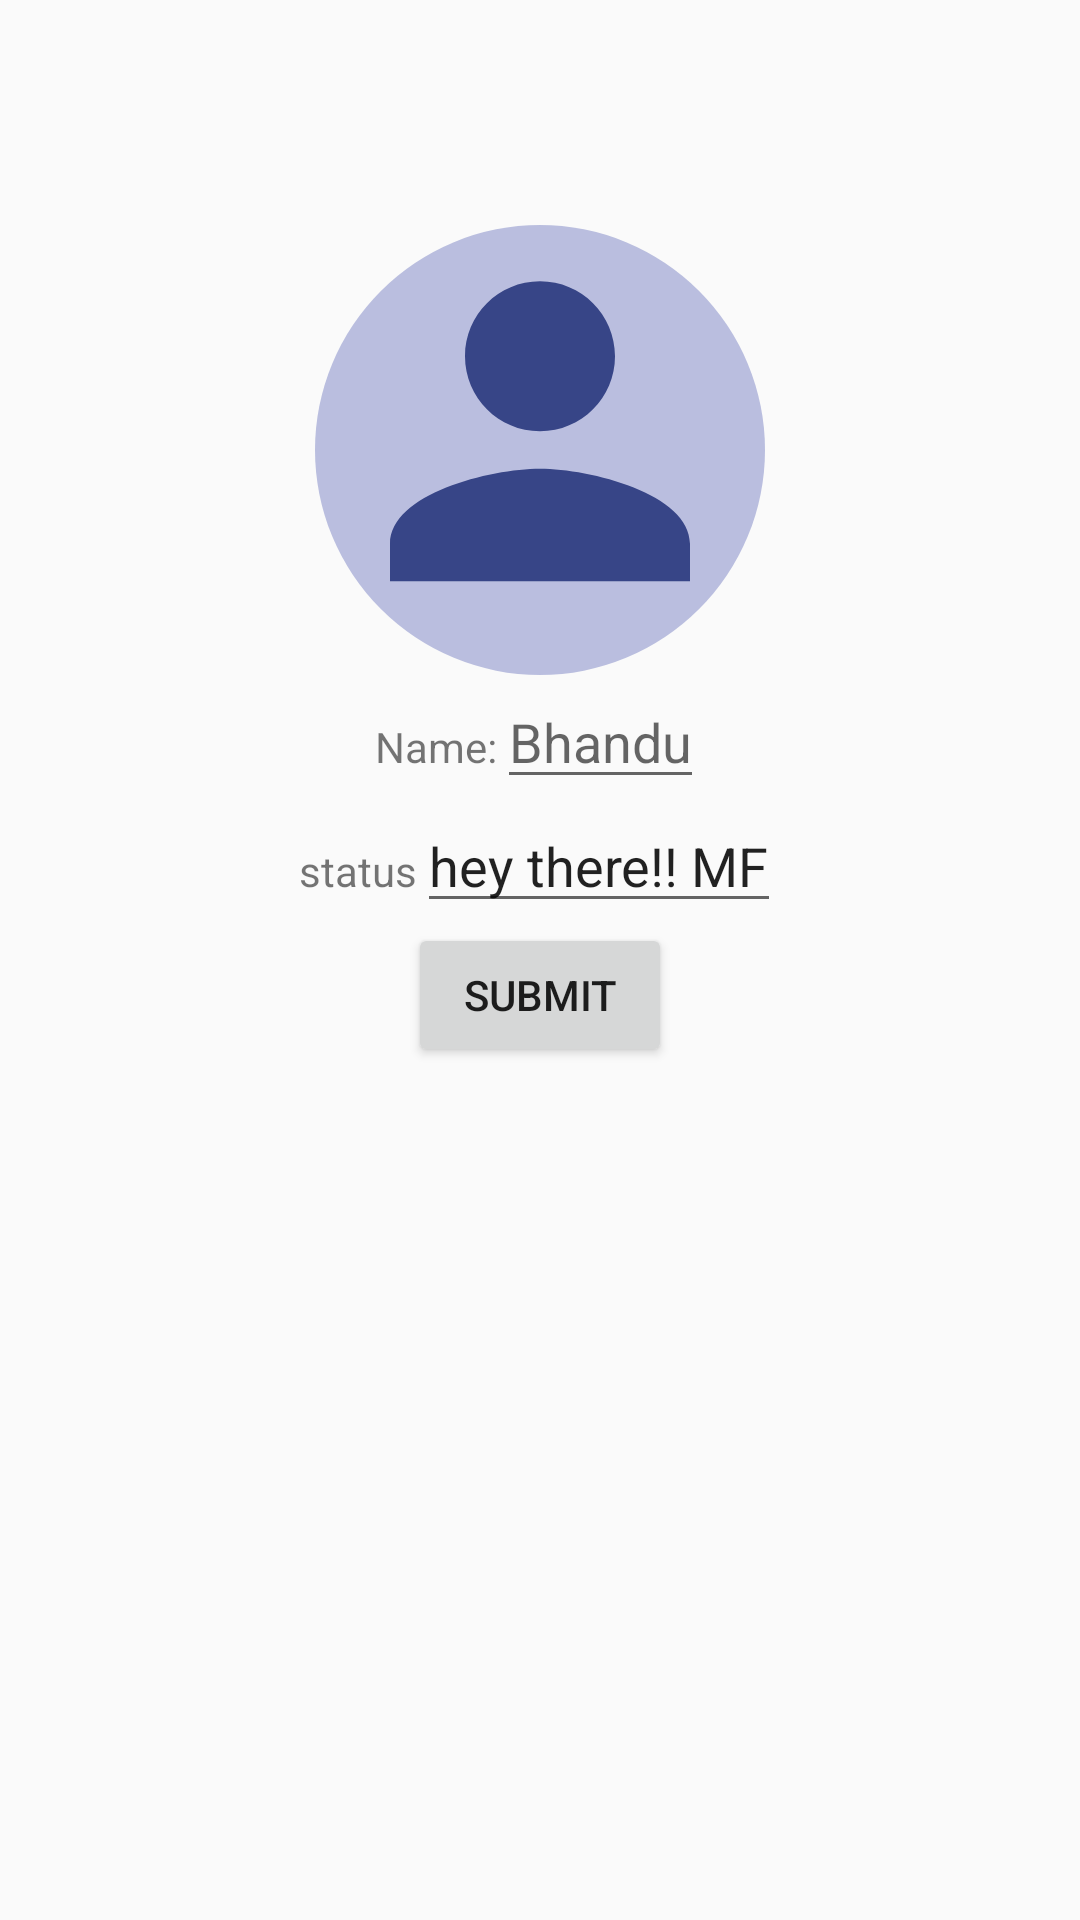

Reconstruct the res/layout file that produces this screen, plus the resources it refers to.
<!-- AndroidManifest.xml: application theme AppTheme -->
<!-- res/layout/activity_new_user_details.xml -->
<?xml version="1.0" encoding="utf-8"?>
<LinearLayout xmlns:android="http://schemas.android.com/apk/res/android"
    xmlns:tools="http://schemas.android.com/tools"
    android:layout_width="match_parent"
    android:layout_height="match_parent"
    tools:context=".NewUserDetailsActivity"
    android:orientation="vertical">



    <LinearLayout
        android:layout_width="150dp"
        android:layout_height="150dp"
        android:background="@drawable/custom_image_background"
        android:layout_gravity="center"
        android:layout_marginTop="75dp"
        >


        <ImageView
            android:id="@+id/newUserProfileImage"
            android:layout_width="match_parent"
            android:layout_height="match_parent"
            android:src="@drawable/ic_baseline_person_24"
            android:background="@drawable/custom_image_background"
            android:scaleType="fitXY"
            />

    </LinearLayout>

    <LinearLayout
        android:layout_width="wrap_content"
        android:layout_height="wrap_content"
        android:orientation="horizontal"
        android:layout_gravity="center">
        <TextView
            android:layout_width="wrap_content"
            android:layout_height="wrap_content"
            android:text="Name:"/>

        <EditText
            android:layout_width="wrap_content"
            android:layout_height="wrap_content"
            android:hint="Bhandu"
            android:id="@+id/name"/>

    </LinearLayout>

    <LinearLayout
        android:layout_width="wrap_content"
        android:layout_height="wrap_content"
        android:orientation="horizontal"
        android:layout_gravity="center">
        <TextView
            android:layout_width="wrap_content"
            android:layout_height="wrap_content"
            android:text="status"/>

        <EditText
            android:layout_width="wrap_content"
            android:layout_height="wrap_content"
            android:text="hey there!! MF"
            android:id="@+id/status" />

    </LinearLayout>


    <Button
        android:layout_width="wrap_content"
        android:layout_height="wrap_content"
        android:layout_gravity="center"
        android:text="SUBMIT"
        android:id="@+id/submitDetails"/>



</LinearLayout>
<!-- resources referenced by this layout -->
<resources>
  <!-- drawable ic_baseline_person_24 (drawable) -->
  <vector android:alpha="0.9"
      android:height="24dp"
      android:viewportHeight="24"
      android:viewportWidth="24"
      android:width="24dp"
      xmlns:android="http://schemas.android.com/apk/res/android">
  
  
  
      <group>
          <path android:fillColor="#B3B8DC"
              android:pathData="M0,12
              A12,12 0 1,1 24,12
              A12,12 0 1,1 0,12"/>
          <path
              android:fillColor="#22317A"
              android:pathData="M12,11c2.21,0 4,
          -1.79 4,-4s-1.79,-4 -4,-4 -4,1.79 -4,
          4 1.79,4 4,4zM12,13c-2.67,0 -8,1.34 -8,
          4v2h16v-2c0,-2.66 -5.33,-4 -8,-4z"/>
  
  
      </group>
  
  
  </vector>
  <style name="AppTheme" parent="Theme.AppCompat.Light.DarkActionBar">
          
          <item name="colorPrimary">@color/colorPrimary</item>
          <item name="colorPrimaryDark">@color/colorPrimaryDark</item>
          <item name="colorAccent">@color/colorAccent</item>
      </style>
  <!-- not gathered from this repository: default colours our renderer supplied (Android Studio template values) -->
  <color name="colorPrimary">#FF6200EE</color>
  <color name="colorPrimaryDark">#FF3700B3</color>
  <color name="colorAccent">#FF03DAC5</color>
</resources>
